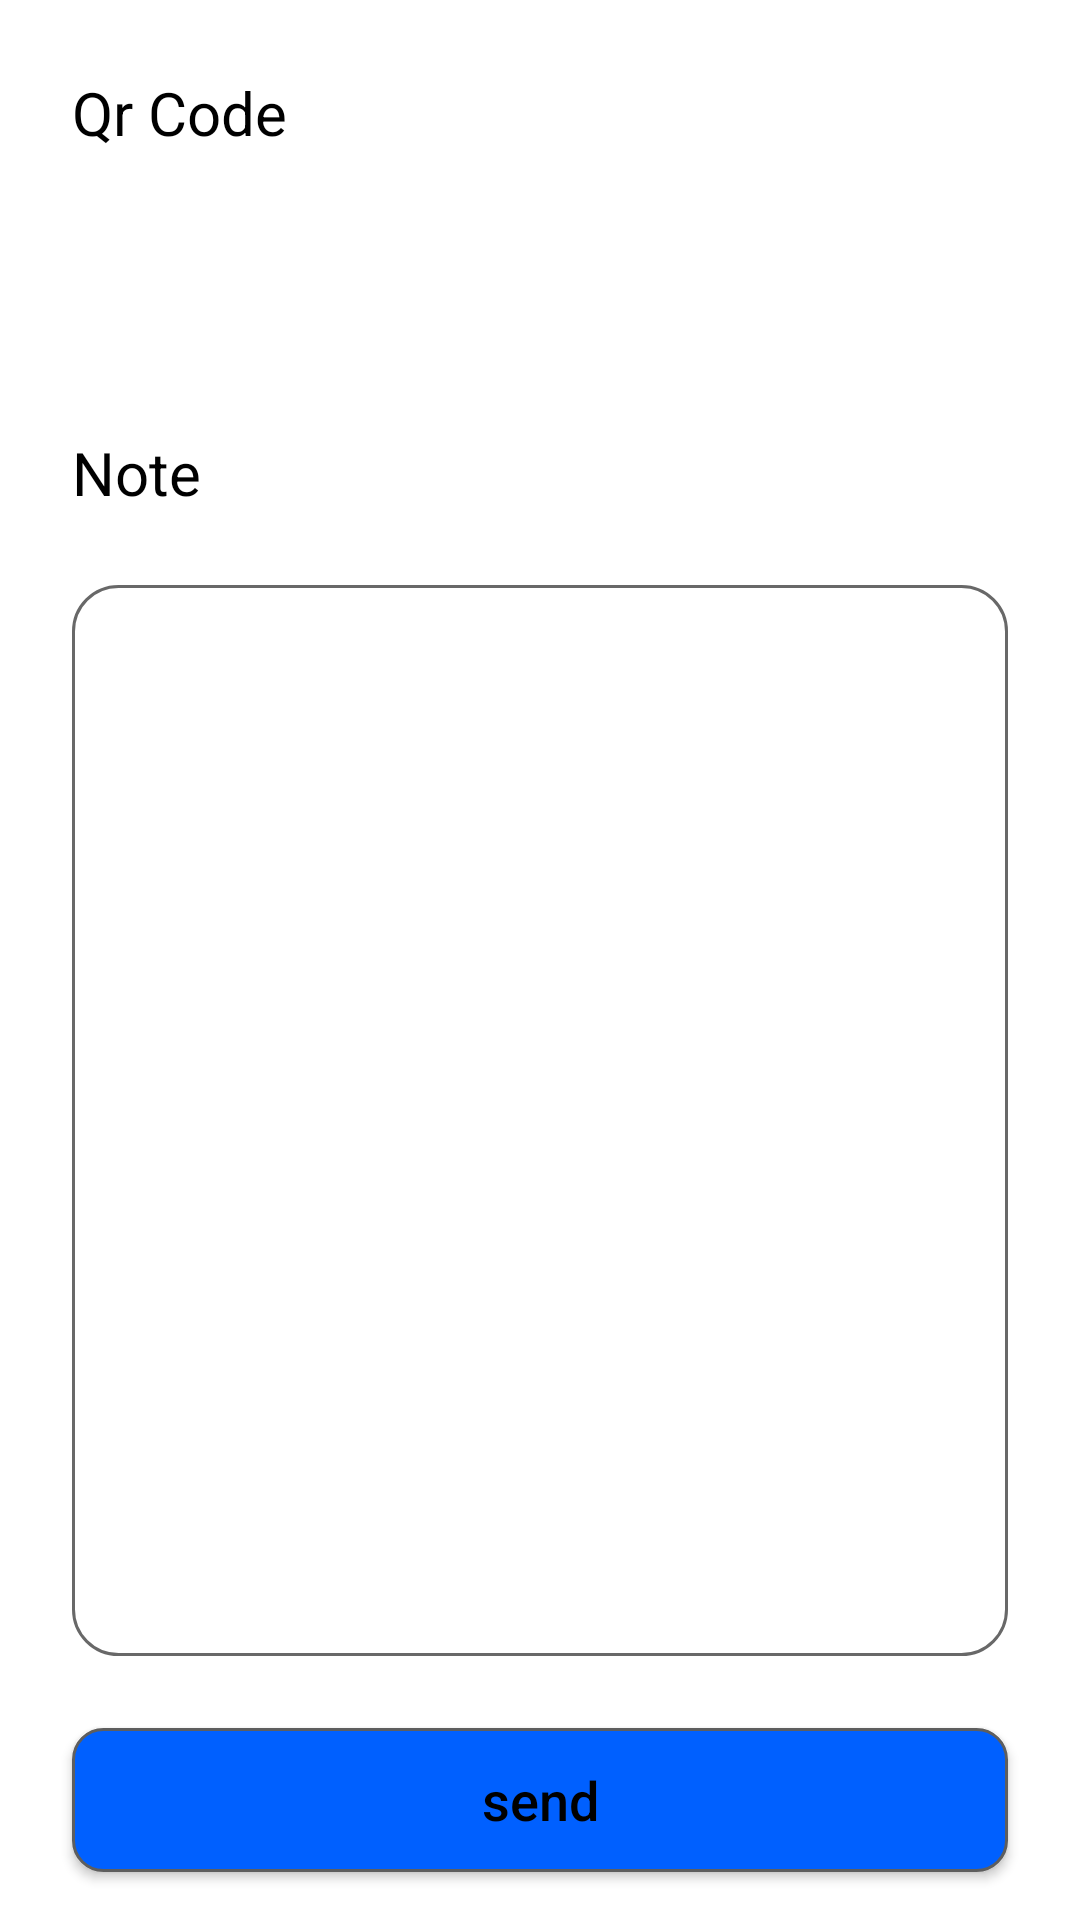

Write the Android layout XML for this screen, with the resource values it uses.
<!-- AndroidManifest.xml: application theme Theme.SpactrumScanner -->
<!-- res/layout/activity_scanner.xml -->
<?xml version="1.0" encoding="utf-8"?>
<androidx.constraintlayout.widget.ConstraintLayout xmlns:android="http://schemas.android.com/apk/res/android"
    xmlns:app="http://schemas.android.com/apk/res-auto"
    xmlns:tools="http://schemas.android.com/tools"
    android:layout_width="match_parent"
    android:layout_height="match_parent"
    android:background="@color/white"
    tools:context=".ScannerActivity">


    <TextView
        android:id="@+id/textView2"
        android:layout_width="wrap_content"
        android:layout_height="wrap_content"
        android:layout_marginStart="24dp"
        android:layout_marginTop="24dp"
        android:text="Qr Code"
        android:textAllCaps="false"
        android:textColor="@color/black"
        android:textSize="20sp"
        app:layout_constraintStart_toStartOf="parent"
        app:layout_constraintTop_toTopOf="parent" />

    <TextView
        android:id="@+id/qr_code"
        android:layout_width="wrap_content"
        android:layout_height="wrap_content"
        android:textAllCaps="false"
        android:textColor="@color/black"
        android:textSize="32sp"
        app:layout_constraintStart_toStartOf="@+id/textView2"
        app:layout_constraintTop_toBottomOf="@+id/textView2"
        tools:text="2563258663" />

    <TextView
        android:id="@+id/textView3"
        android:layout_width="wrap_content"
        android:layout_height="wrap_content"
        android:layout_marginTop="50dp"
        android:text="Note"
        android:textColor="@color/black"
        android:textSize="20sp"
        app:layout_constraintStart_toStartOf="@+id/qr_code"
        app:layout_constraintTop_toBottomOf="@+id/qr_code" />

    <EditText
        android:id="@+id/note"
        android:layout_width="0dp"
        android:layout_height="0dp"
        android:layout_marginStart="24dp"
        android:layout_marginTop="24dp"
        android:layout_marginEnd="24dp"
        android:layout_marginBottom="24dp"
        android:background="@drawable/bg_et"
        android:gravity="start"
        android:padding="10dp"
        android:textColor="@color/black"
        app:layout_constraintBottom_toTopOf="@+id/send"
        app:layout_constraintEnd_toEndOf="parent"
        app:layout_constraintStart_toStartOf="parent"
        app:layout_constraintTop_toBottomOf="@+id/textView3" />


    <Button
        android:id="@+id/send"
        android:layout_width="match_parent"
        android:layout_height="wrap_content"
        android:layout_marginStart="24dp"
        android:layout_marginEnd="24dp"
        android:layout_marginBottom="16dp"
        android:background="@drawable/bg_btn"
        android:text="@string/send"
        android:textAllCaps="false"
        android:textColor="@color/black"
        android:textSize="18sp"
        app:layout_constraintBottom_toBottomOf="parent"
        app:layout_constraintEnd_toEndOf="parent"
        app:layout_constraintStart_toStartOf="parent" />

    <ProgressBar
        android:id="@+id/progressBar"
        style="?android:attr/progressBarStyle"
        android:layout_width="wrap_content"
        android:layout_height="wrap_content"
        android:visibility="gone"
        app:layout_constraintBottom_toTopOf="@+id/send"
        app:layout_constraintEnd_toEndOf="parent"
        app:layout_constraintStart_toStartOf="parent"
        app:layout_constraintTop_toTopOf="parent" />


</androidx.constraintlayout.widget.ConstraintLayout>
<!-- resources referenced by this layout -->
<resources>
  <color name="black">#FF000000</color>
  <color name="white">#FFFFFFFF</color>
  <!-- drawable bg_btn (drawable) -->
  <?xml version="1.0" encoding="utf-8"?>
  <shape xmlns:android="http://schemas.android.com/apk/res/android">
  
      <corners android:radius="10dp"/>
      <stroke android:color="@color/grey" android:width="1dp"/>
      <solid android:color="@color/purple_700"/>
  
  </shape>
  <!-- drawable bg_et (drawable) -->
  <?xml version="1.0" encoding="utf-8"?>
  <shape xmlns:android="http://schemas.android.com/apk/res/android">
  
  
      <stroke
          android:width="1dp"
          android:color="@color/gray" />
  
      <corners android:radius="15dp" />
  
  </shape>
  <string name="send">send</string>
  <style name="Theme.SpactrumScanner" parent="Theme.AppCompat">
          
          <item name="colorPrimary">@color/purple_500</item>
          <item name="colorPrimaryVariant">@color/purple_700</item>
          <item name="colorOnPrimary">@color/white</item>
          
          <item name="colorSecondary">@color/teal_200</item>
          <item name="colorSecondaryVariant">@color/teal_700</item>
          <item name="colorOnSecondary">@color/black</item>
          
          <item name="android:statusBarColor" tools:targetApi="l">?attr/colorPrimaryVariant</item>
          
      </style>
  <color name="grey">#5E5E5E</color>
  <color name="purple_700">#0060ff</color>
  <color name="gray">#686868</color>
  <color name="purple_500">#3877df</color>
  <color name="teal_200">#FF03DAC5</color>
  <color name="teal_700">#FF018786</color>
</resources>
